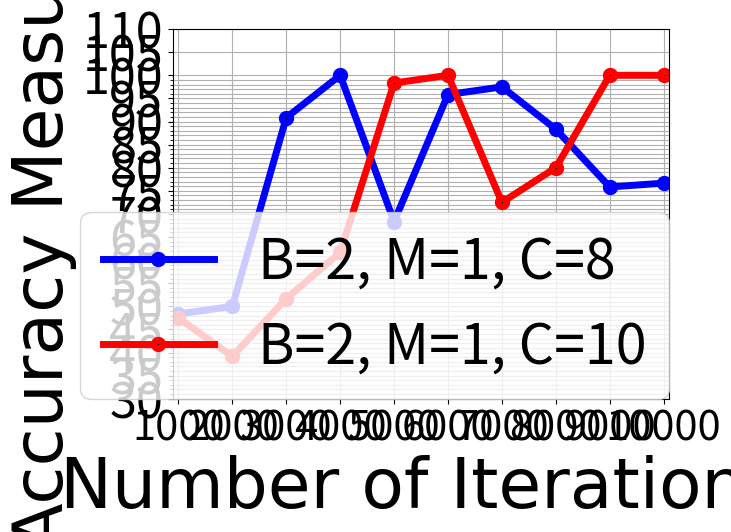

Python code for this plot:
#!/usr/bin/env python2
# -*- coding: utf-8 -*-
"""
Created on Wed Jun  7 12:57:47 2017

[redacted]
"""

import numpy as np
import matplotlib.pyplot as plt
import matplotlib.ticker as ticker
import os

iters = [1000, 2000, 3000, 4000, 5000, 6000, 7000, 8000, 9000, 10000]

acc_8 = [48.333333333333336, 50.0, 90.83333333333333, 100.0, 68.33333333333333, 95.83333333333334, 97.5, 88.33333333333333,
         75.83333333333333, 76.66666666666667]

acc_10 = [47.5, 39.166666666666664, 51.66666666666667, 61.66666666666667, 98.33333333333333, 100.0, 72.5, 80.0, 100.0, 100.0]

fig, ax = plt.subplots(1,1)
axis_font = {'fontname':'Arial', 'size':'50'}

p1, =plt.plot(  iters, acc_8, label="d", linewidth=5, marker='o', markeredgewidth= '5', markerfacecolor='black', color='b')

p2, =plt.plot(  iters, acc_10, label="d", linewidth=5, marker='o', markeredgewidth= '5', markerfacecolor='black', color='r')

# major ticks every 20, minor ticks every 5                                      
major_ticks = np.arange(0, 101, 5)                                              
minor_ticks = np.arange(-101, 101, 1)                                               

ax.set_xticks(major_ticks)                                                       
ax.set_xticks(minor_ticks, minor=True)                                           
ax.set_yticks(major_ticks)                                                       
ax.set_yticks(minor_ticks, minor=True)                                           

# and a corresponding grid                                                       

ax.grid(which='both') 

plt.xlim([900,10100])
plt.ylim([30,110])
plt.ylabel('Accuracy Measures', **axis_font)
plt.xlabel('Number of Iterations', **axis_font)

ax.yaxis.set_major_locator(ticker.MultipleLocator(5))
ax.xaxis.set_major_locator(ticker.MultipleLocator(1000))

ax.xaxis.set_tick_params(labelsize=30)
ax.yaxis.set_tick_params(labelsize=35)

plt.legend([p1, p2], ["B=2, M=1, C=8", "B=2, M=1, C=10"], loc='lower right', fontsize = 40, borderaxespad=0.)	#
plt.show()
#save the figure
#fig.savefig('plot_small_neurons.png')
